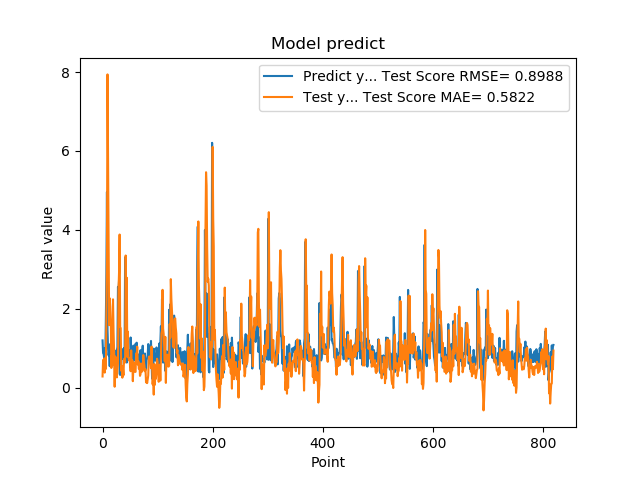

The file beside this chart, header and first rows:
1.201630949974060059e+00, 2.877274637343081309e-01
8.802530169486999512e-01, 7.052240876483770737e-01
8.531429767608642578e-01, 6.370485140792897516e-01
7.591750025749206543e-01, 7.457485375492481916e-01
1.005007982254028320e+00, 3.856156170301660580e-01
7.687720060348510742e-01, 7.127905958845573986e-01
1.740013241767883301e+00, 4.784123721652210892e-01
2.913533687591552734e+00, 1.804913285151489077e+00
4.963075160980224609e+00, 3.288068869744203315e+00
1.471215128898620605e+00, 7.939561643948593428e+00
1.000648975372314453e+00, 5.813171973632937473e+00
8.220189809799194336e-01, 3.499450576175354932e+00
9.362199902534482643e-01, 1.586311204057059276e+00
5.486897230148315430e-01, 2.268125623115123890e+00
1.111255049705505371e+00, 2.059800600338796972e+00
7.148039937019348145e-01, 1.702027838597469200e+00
1.052167057991027832e+00, 5.030039818187653777e-01
8.955980539321898304e-01, 8.269336188241421803e-01
7.769405245780944824e-01, 5.744410441186623695e-01
5.699509978294372559e-01, 2.241720430478517212e+00
8.244060277938842773e-01, 1.420246365924942911e+00
5.800840258598327637e-01, 9.430427927251568976e-01
9.488009810447691761e-01, 2.755089039570937995e-02
7.918390035629272461e-01, 7.952920018173752492e-01
6.937990188598632812e-01, 7.634911211087931360e-01
6.834830045700073242e-01, 4.288036562507085425e-01
9.433320164680479847e-01, 2.644270194958609488e-01
1.032713770866394043e+00, 4.834159671510188105e-01
2.556216001510620117e+00, 6.296526853652830713e-01
2.464895963668823242e+00, 2.462943729124035031e+00
2.728049993515014204e+00, 2.935879608162544230e+00
3.558506965637206476e-01, 3.883427871466337056e+00
3.262020051479339600e-01, 1.540424117879690913e+00
3.781589865684509277e-01, 1.511453034189445654e+00
6.306380033493041992e-01, 4.306580555435344793e-01
8.854129910469055176e-01, 5.602076827082730359e-01
9.743152856826782227e-01, 2.567419820979271461e-01
7.307389974594116211e-01, 4.949974114499203770e-01
9.521890282630921520e-01, 3.186143864073676113e-01
1.011654973030090332e+00, 7.150995432783534556e-01
7.643579840660095215e-01, 7.451095151907957126e-01
3.306220054626464844e+00, 6.430857615013908513e-01
7.543110251426696777e-01, 3.352109703820649766e+00
1.409499049186706321e+00, 2.058186940904289663e+00
6.401469707489013672e-01, 2.789786720256366426e+00
8.640019893646240234e-01, 7.822908756477674475e-01
8.469420075416564941e-01, 1.423587769571848183e+00
7.976629734039306641e-01, 7.950733775087228672e-01
9.555831551551821068e-01, 6.940614799253369549e-01
9.546210169792175293e-01, 7.466612085738760785e-01
5.251880288124084473e-01, 6.828731314863307755e-01
1.275226235389709695e+00, 4.204716841464240518e-01
8.355640172958374023e-01, 9.491722726009642619e-01
7.640249729156494141e-01, 5.719096474479468117e-01
4.752210080623626154e-01, 6.964189654368091453e-01
7.414129972457885742e-01, 1.683573382014474373e-01
1.069700956344604492e+00, 5.092130991411366603e-01
7.892770171165466309e-01, 6.412823525466786467e-01
6.914690136909484863e-01, 5.215039120751006063e-01
7.093830108642578125e-01, 4.025897770407774190e-01
1.115731000900268555e+00, 4.060430558116007727e-01
... 759 more rows
